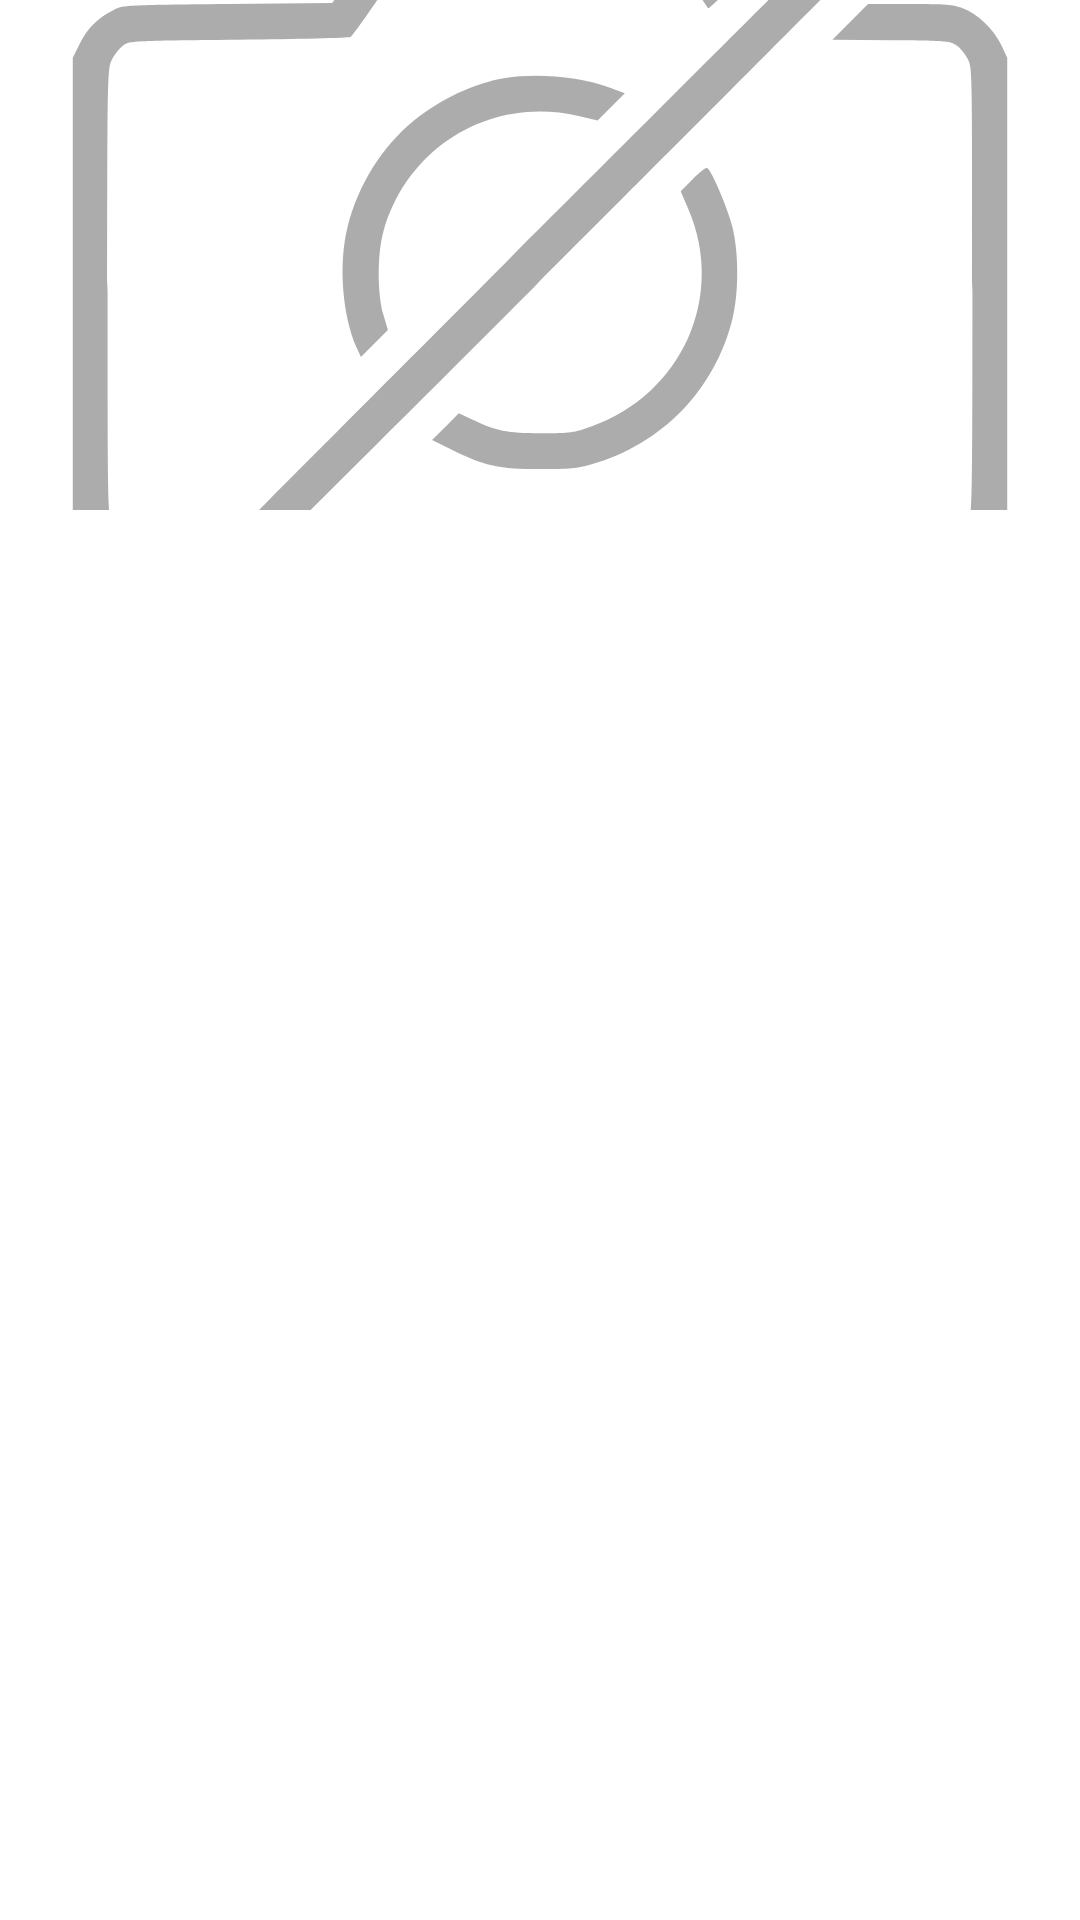

Reconstruct the res/layout file that produces this screen, plus the resources it refers to.
<!-- AndroidManifest.xml: application theme Theme.TodayPrice -->
<!-- res/layout/price_item.xml -->
<?xml version="1.0" encoding="utf-8"?>
<layout xmlns:android="http://schemas.android.com/apk/res/android"
    xmlns:app="http://schemas.android.com/apk/res-auto"
    xmlns:tools="http://schemas.android.com/tools">

    <data>

        <variable
            name="item"
            type="com.crystal.todayprice.data.Item" />
    </data>

    <LinearLayout
        android:id="@+id/layout"
        android:layout_width="match_parent"
        android:layout_height="wrap_content"
        android:background="@drawable/effect_basic_ripple"
        android:orientation="vertical">

        <androidx.appcompat.widget.AppCompatImageView
            android:id="@+id/itemImageView"
            android:layout_width="match_parent"
            android:layout_height="170dp"
            android:background="@drawable/bg_image"
            android:scaleType="centerCrop"
            android:src="@drawable/no_picture"
            app:itemImageUrl="@{item.itemId}" />

        <TextView
            android:id="@+id/priceTextView"
            android:layout_width="match_parent"
            android:layout_height="wrap_content"
            android:layout_marginTop="5dp"
            android:textColor="@color/title_text"
            android:textSize="@dimen/item_title_text_size"
            app:moneyText="@{item.itemPrice}"
            tools:text="ddd" />

        <TextView
            android:id="@+id/nameTextView"
            android:layout_width="match_parent"
            android:layout_height="wrap_content"
            android:layout_marginTop="5dp"
            android:text="@{item.itemName}"
            android:textColor="@color/subtitle_text"
            android:textSize="@dimen/item_subtitle_text_size"
            tools:text="ddd" />

    </LinearLayout>
</layout>
<!-- resources referenced by this layout -->
<resources>
  <color name="subtitle_text">#5C5C5C</color>
  <color name="title_text">#191919</color>
  <dimen name="item_subtitle_text_size">16sp</dimen>
  <dimen name="item_title_text_size">18sp</dimen>
  <!-- drawable effect_basic_ripple (drawable) -->
  <?xml version="1.0" encoding="utf-8"?>
  <ripple xmlns:android="http://schemas.android.com/apk/res/android"
      android:color="@color/ripple_effect"
      > 
  
      
      <item android:id="@android:id/background">
          <shape android:shape="rectangle">
              <solid android:color="@color/background"/>
          </shape>
      </item>
  </ripple>
  <!-- drawable no_picture: vector/xml drawable (drawable, 2484 chars, omitted) -->
  <style name="Theme.TodayPrice" parent="Theme.MaterialComponents.DayNight.NoActionBar">
          
          <item name="colorPrimary">@color/purple_500</item>
          <item name="colorPrimaryVariant">@color/purple_700</item>
          <item name="colorOnPrimary">@color/white</item>
          
          <item name="colorSecondary">@color/highlight</item>
          <item name="colorSecondaryVariant">@color/second_highlist</item>
          <item name="colorOnSecondary">@color/black</item>
          
          <item name="android:statusBarColor" tools:targetApi="l">@color/background</item>
          <item name="android:windowLightStatusBar" tools:targetApi="m">true</item>
          
          <item name="android:windowBackground">@color/background</item>
          <item name="android:textColor">@color/text</item>
      </style>
  <color name="ripple_effect">#665C5C5C</color>
  <color name="background">#FFFFFFFF</color>
  <color name="purple_500">#FF6200EE</color>
  <color name="purple_700">#FF3700B3</color>
  <color name="white">#FFFFFFFF</color>
  <color name="highlight">#F4AC45</color>
  <color name="second_highlist">#D6632E</color>
  <color name="black">#FF000000</color>
  <color name="text">#3E3E3E</color>
</resources>
